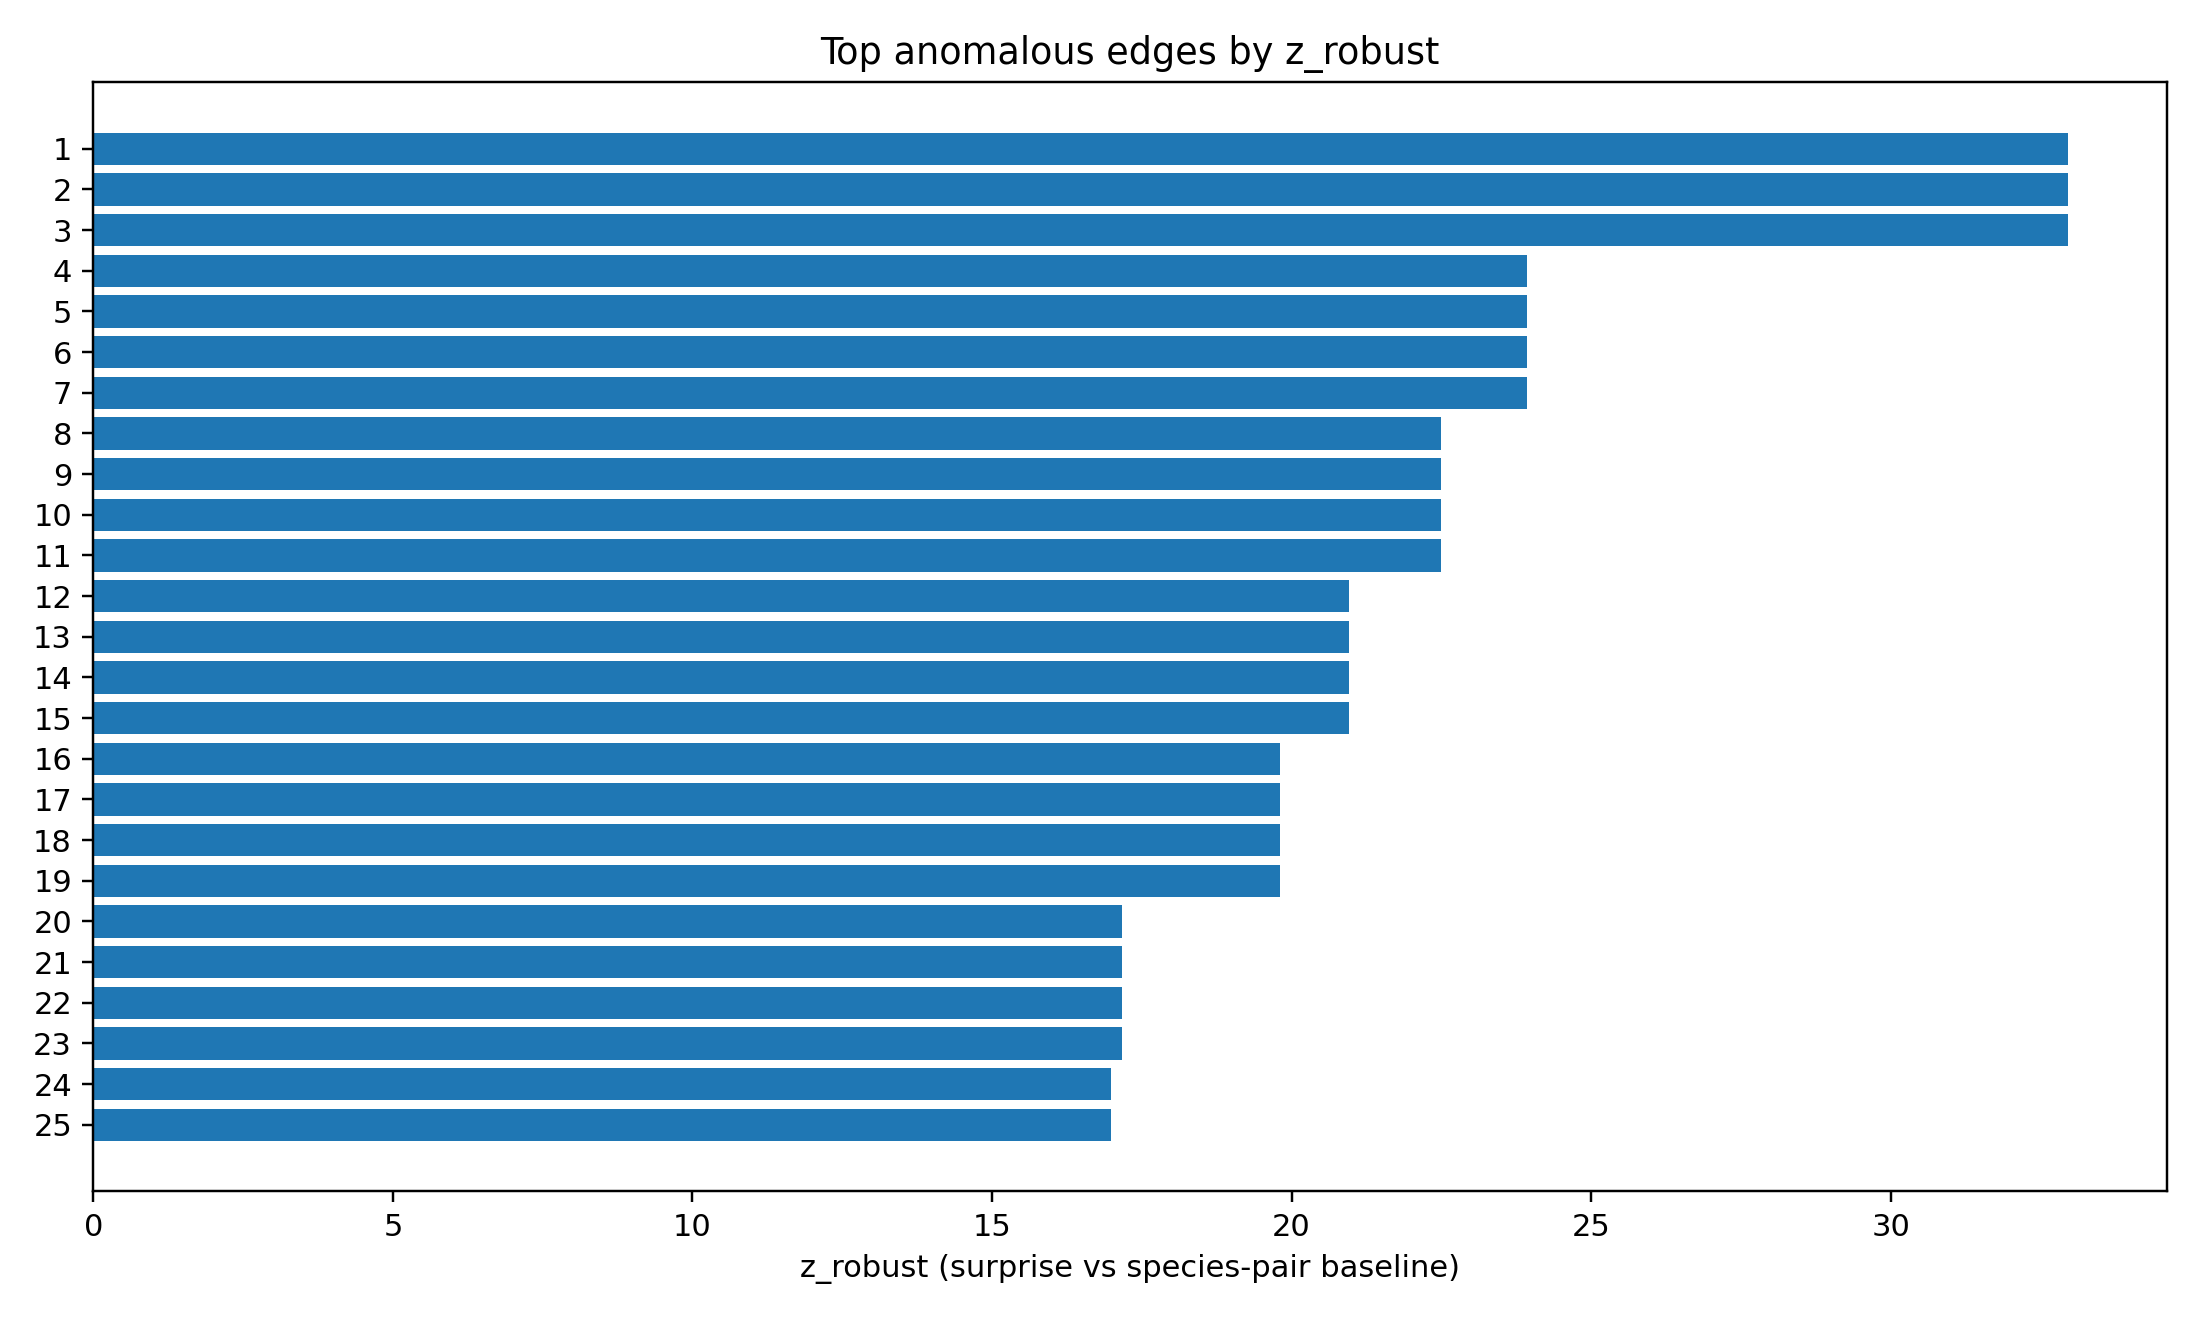

The file beside this chart, header and first rows:
rank	z_robust	jaccard	shared_kmers	species_u	u	species_v	v
1	32.97	0.9181	269	Bacillus subtilis	GCF_000186745.1_ASM18674v1|WP_000027050.…	Klebsiella pneumoniae	GCF_000240185.1_ASM24018v2|YP_005221002.…
2	32.97	0.9181	269	Bacillus subtilis	GCF_000186745.1_ASM18674v1|WP_000027050.…	Klebsiella pneumoniae	GCF_000240185.1_ASM24018v2|YP_005221032.…
3	32.97	0.9181	269	Bacillus subtilis	GCF_000186745.1_ASM18674v1|WP_000027050.…	Klebsiella pneumoniae	GCF_000240185.1_ASM24018v2|YP_005229680.…
4	23.93	0.1031	33	Legionella pneumophila	GCF_000008485.1_ASM848v1|WP_015444127.1	Streptomyces coelicolor	GCF_000203835.1_ASM20383v1|WP_003973945.…
5	23.93	0.1031	33	Legionella pneumophila	GCF_000008485.1_ASM848v1|WP_015444127.1	Streptomyces coelicolor	GCF_008931305.1_ASM893130v1|WP_003973945…
6	23.93	0.1031	33	Streptomyces coelicolor	GCF_000203835.1_ASM20383v1|WP_003973945.…	Legionella pneumophila	GCF_001941585.1_ASM194158v1|WP_015444127…
7	23.93	0.1031	33	Legionella pneumophila	GCF_001941585.1_ASM194158v1|WP_015444127…	Streptomyces coelicolor	GCF_008931305.1_ASM893130v1|WP_003973945…
8	22.5	0.1	71	Legionella pneumophila	GCF_000008485.1_ASM848v1|WP_010946438.1	Streptomyces coelicolor	GCF_000203835.1_ASM20383v1|WP_003972198.…
9	22.5	0.1	71	Legionella pneumophila	GCF_000008485.1_ASM848v1|WP_010946438.1	Streptomyces coelicolor	GCF_008931305.1_ASM893130v1|WP_003972198…
10	22.5	0.1	71	Streptomyces coelicolor	GCF_000203835.1_ASM20383v1|WP_003972198.…	Legionella pneumophila	GCF_001941585.1_ASM194158v1|WP_010946438…
11	22.5	0.1	71	Legionella pneumophila	GCF_001941585.1_ASM194158v1|WP_010946438…	Streptomyces coelicolor	GCF_008931305.1_ASM893130v1|WP_003972198…
12	20.96	0.1111	99	Pseudomonas aeruginosa	GCF_000006765.1_ASM676v1|NP_252272.1	Clostridium perfringens	GCF_000009685.1_ASM968v1|WP_003462978.1
13	20.96	0.1111	99	Pseudomonas aeruginosa	GCF_000006765.1_ASM676v1|NP_252272.1	Clostridium perfringens	GCF_016027375.1_ASM1602737v1|WP_00345680…
14	20.96	0.1111	99	Clostridium perfringens	GCF_000009685.1_ASM968v1|WP_003462978.1	Pseudomonas aeruginosa	GCF_000014625.1_ASM1462v1|WP_003092168.1
15	20.96	0.1111	99	Pseudomonas aeruginosa	GCF_000014625.1_ASM1462v1|WP_003092168.1	Clostridium perfringens	GCF_016027375.1_ASM1602737v1|WP_00345680…
16	19.81	0.224	43	Zymomonas mobilis	GCF_000007105.1_ASM710v1|WP_011240418.1	Bordetella pertussis	GCF_000193595.2_ASM19359v3|WP_005017264.…
17	19.81	0.224	43	Zymomonas mobilis	GCF_000007105.1_ASM710v1|WP_011240418.1	Bordetella pertussis	GCF_004008975.1_ASM400897v1|WP_005017264…
18	19.81	0.224	43	Bordetella pertussis	GCF_000193595.2_ASM19359v3|WP_005017264.…	Zymomonas mobilis	GCF_000498655.1_ASM49865v1|WP_011240418.…
19	19.81	0.224	43	Zymomonas mobilis	GCF_000498655.1_ASM49865v1|WP_011240418.…	Bordetella pertussis	GCF_004008975.1_ASM400897v1|WP_005017264…
20	17.17	1	110	Acinetobacter baumannii	GCF_000018445.1_ASM1844v1|WP_000679427.1	Klebsiella pneumoniae	GCF_000240185.1_ASM24018v2|YP_005221016.…
21	17.17	1	227	Acinetobacter baumannii	GCF_000018445.1_ASM1844v1|WP_001067855.1	Klebsiella pneumoniae	GCF_000240185.1_ASM24018v2|YP_005221000.…
22	17.17	1	227	Acinetobacter baumannii	GCF_000018445.1_ASM1844v1|WP_001067855.1	Klebsiella pneumoniae	GCF_000240185.1_ASM24018v2|YP_005221023.…
23	17.17	1	255	Klebsiella pneumoniae	GCF_000240185.1_ASM24018v2|YP_005221036.…	Acinetobacter baumannii	GCF_009035845.1_ASM903584v1|WP_001043260…
24	16.99	0.9912	226	Acinetobacter baumannii	GCF_000018445.1_ASM1844v1|WP_001067856.1	Klebsiella pneumoniae	GCF_000240185.1_ASM24018v2|YP_005221000.…
25	16.99	0.9912	226	Acinetobacter baumannii	GCF_000018445.1_ASM1844v1|WP_001067856.1	Klebsiella pneumoniae	GCF_000240185.1_ASM24018v2|YP_005221023.…
